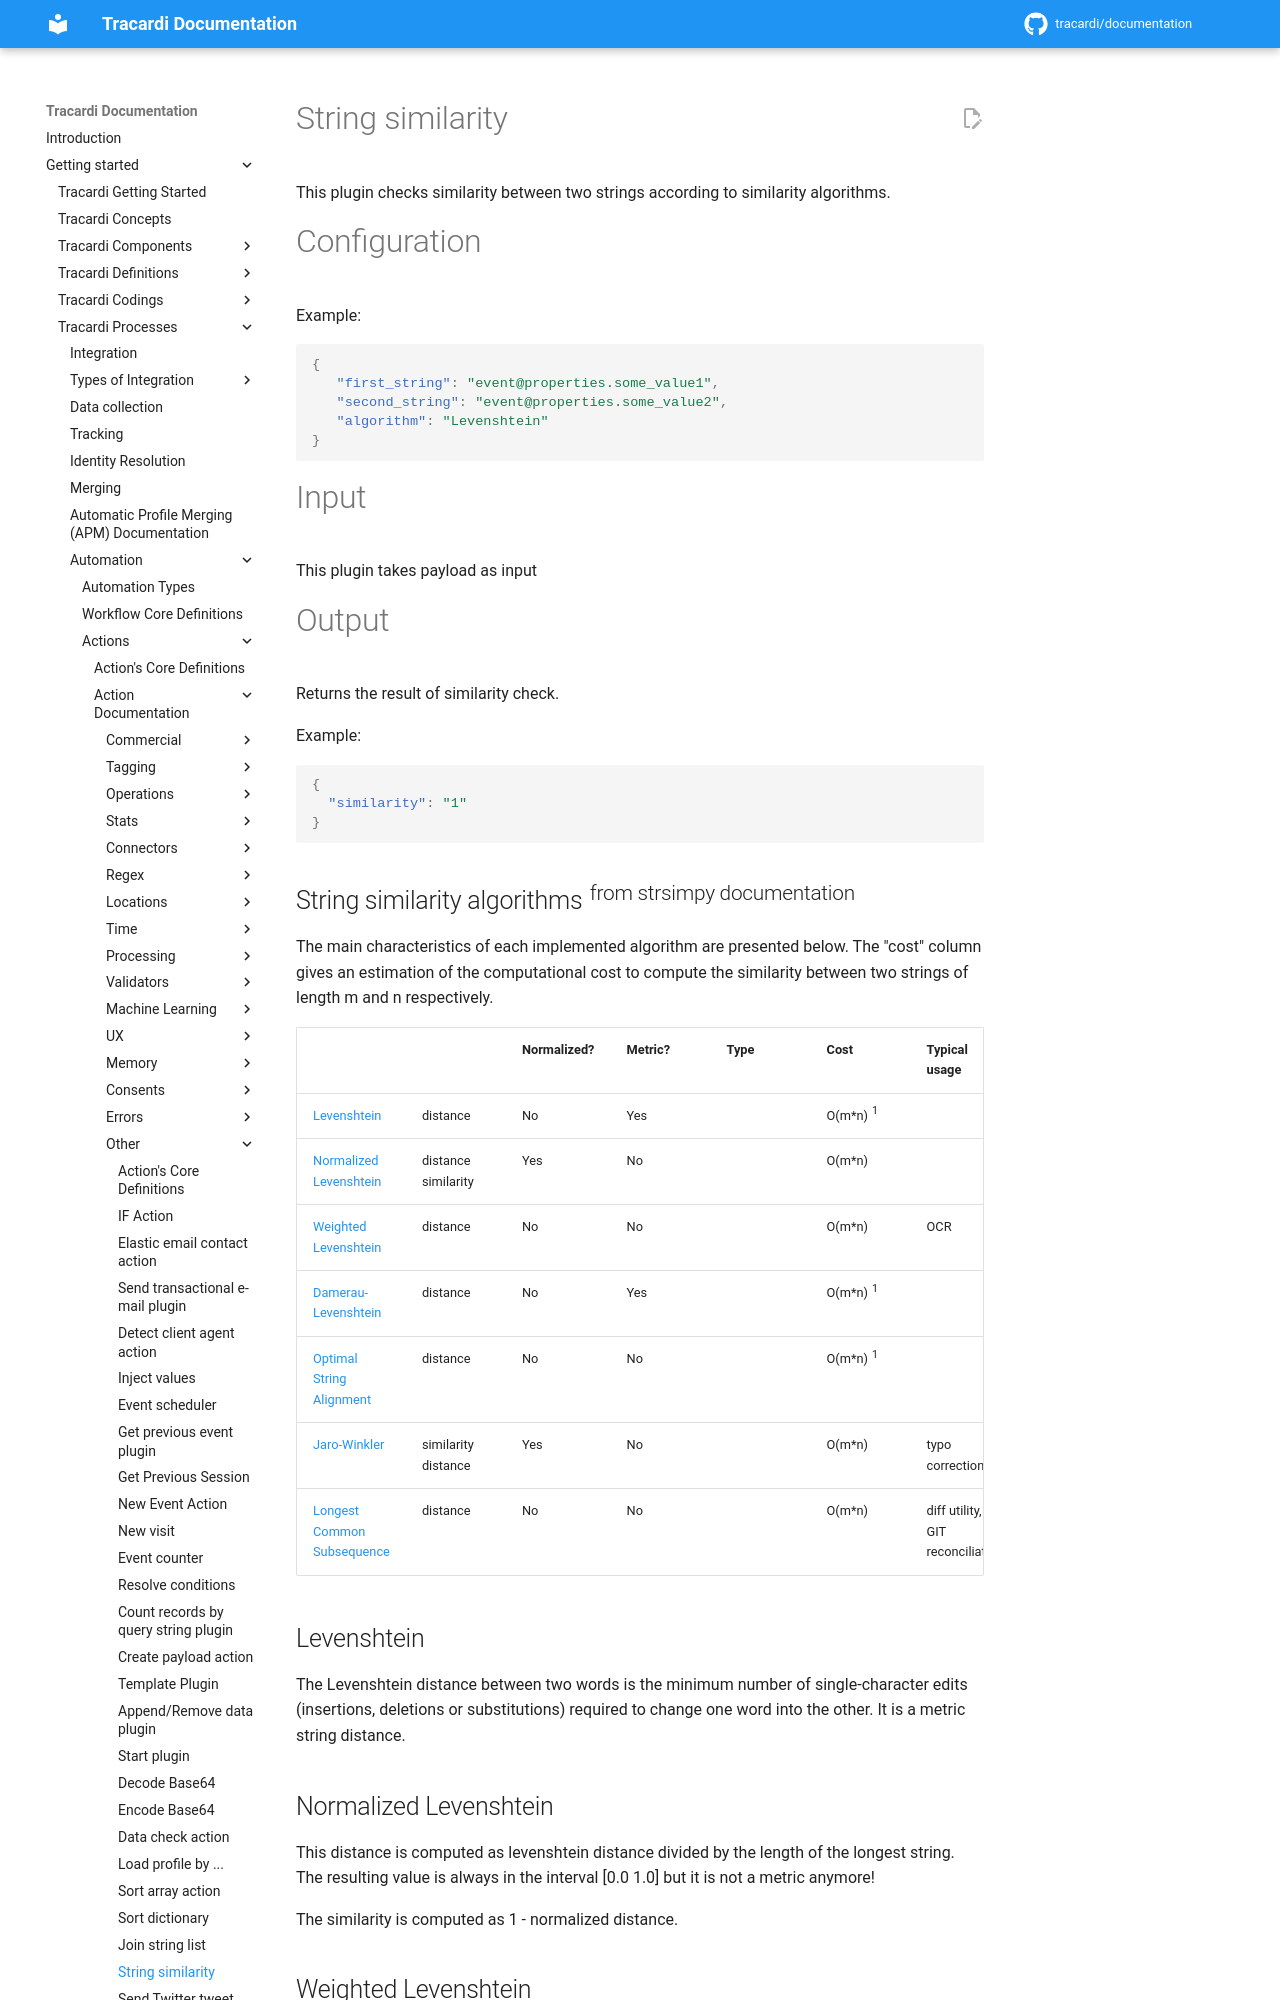

repository: Tracardi/documentation · page: 1.1.x/getting_started/processes/workflow/actions/string_similarity_action/index.html · generator: mkdocs

# String similarity

This plugin checks similarity between two strings according to similarity algorithms.

# Configuration

Example:

```json
{
   "first_string": "event@properties.some_value1",
   "second_string": "event@properties.some_value2",
   "algorithm": "Levenshtein"
}
```

# Input

This plugin takes payload as input

# Output

Returns the result of similarity check.

Example:

```json
{
  "similarity": "1"
}
```

## String similarity algorithms <sup>from strsimpy documentation</sup>

The main characteristics of each implemented algorithm are presented below. The "cost" column gives an estimation of the computational cost to compute the similarity between two strings of length m and n respectively.

|  									|  						| Normalized? 	| Metric?	| Type    | Cost | Typical usage |
| --------					|-------			|-------------	|-------- | ------  | ---- | ---   |
| [Levenshtein](#levenshtein)		|distance 				| No 			| Yes 		|         | O(m*n) <sup>1</sup> |  |
| [Normalized Levenshtein](#normalized-levenshtein)	|distance<br>similarity	| Yes 			| No 		| 	      | O(m*n)  |  |
| [Weighted Levenshtein](#weighted-levenshtein)		|distance 				| No 			| No 		| 	      | O(m*n)  | OCR |
| [Damerau-Levenshtein](#damerau-levenshtein)  	|distance 				| No 			| Yes 		| 	      | O(m*n) <sup>1</sup> |  |
| [Optimal String Alignment](#optimal-string-alignment)  |distance | No 			| No 		| 	      | O(m*n) <sup>1</sup> |  |
| [Jaro-Winkler](#jaro-winkler) 		|similarity<br>distance	| Yes  			| No 		| 	      | O(m*n) | typo correction |
| [Longest Common Subsequence](#longest-common-subsequence) 		|distance 				| No 			| No 		| 	      | O(m*n)| diff utility, GIT reconciliation |

## Levenshtein
The Levenshtein distance between two words is the minimum number of single-character edits (insertions, deletions or substitutions) required to change one word into the other.
It is a metric string distance. 

## Normalized Levenshtein
This distance is computed as levenshtein distance divided by the length of the longest string. The resulting value is always in the interval [0.0 1.0] but it is not a metric anymore!

The similarity is computed as 1 - normalized distance.
